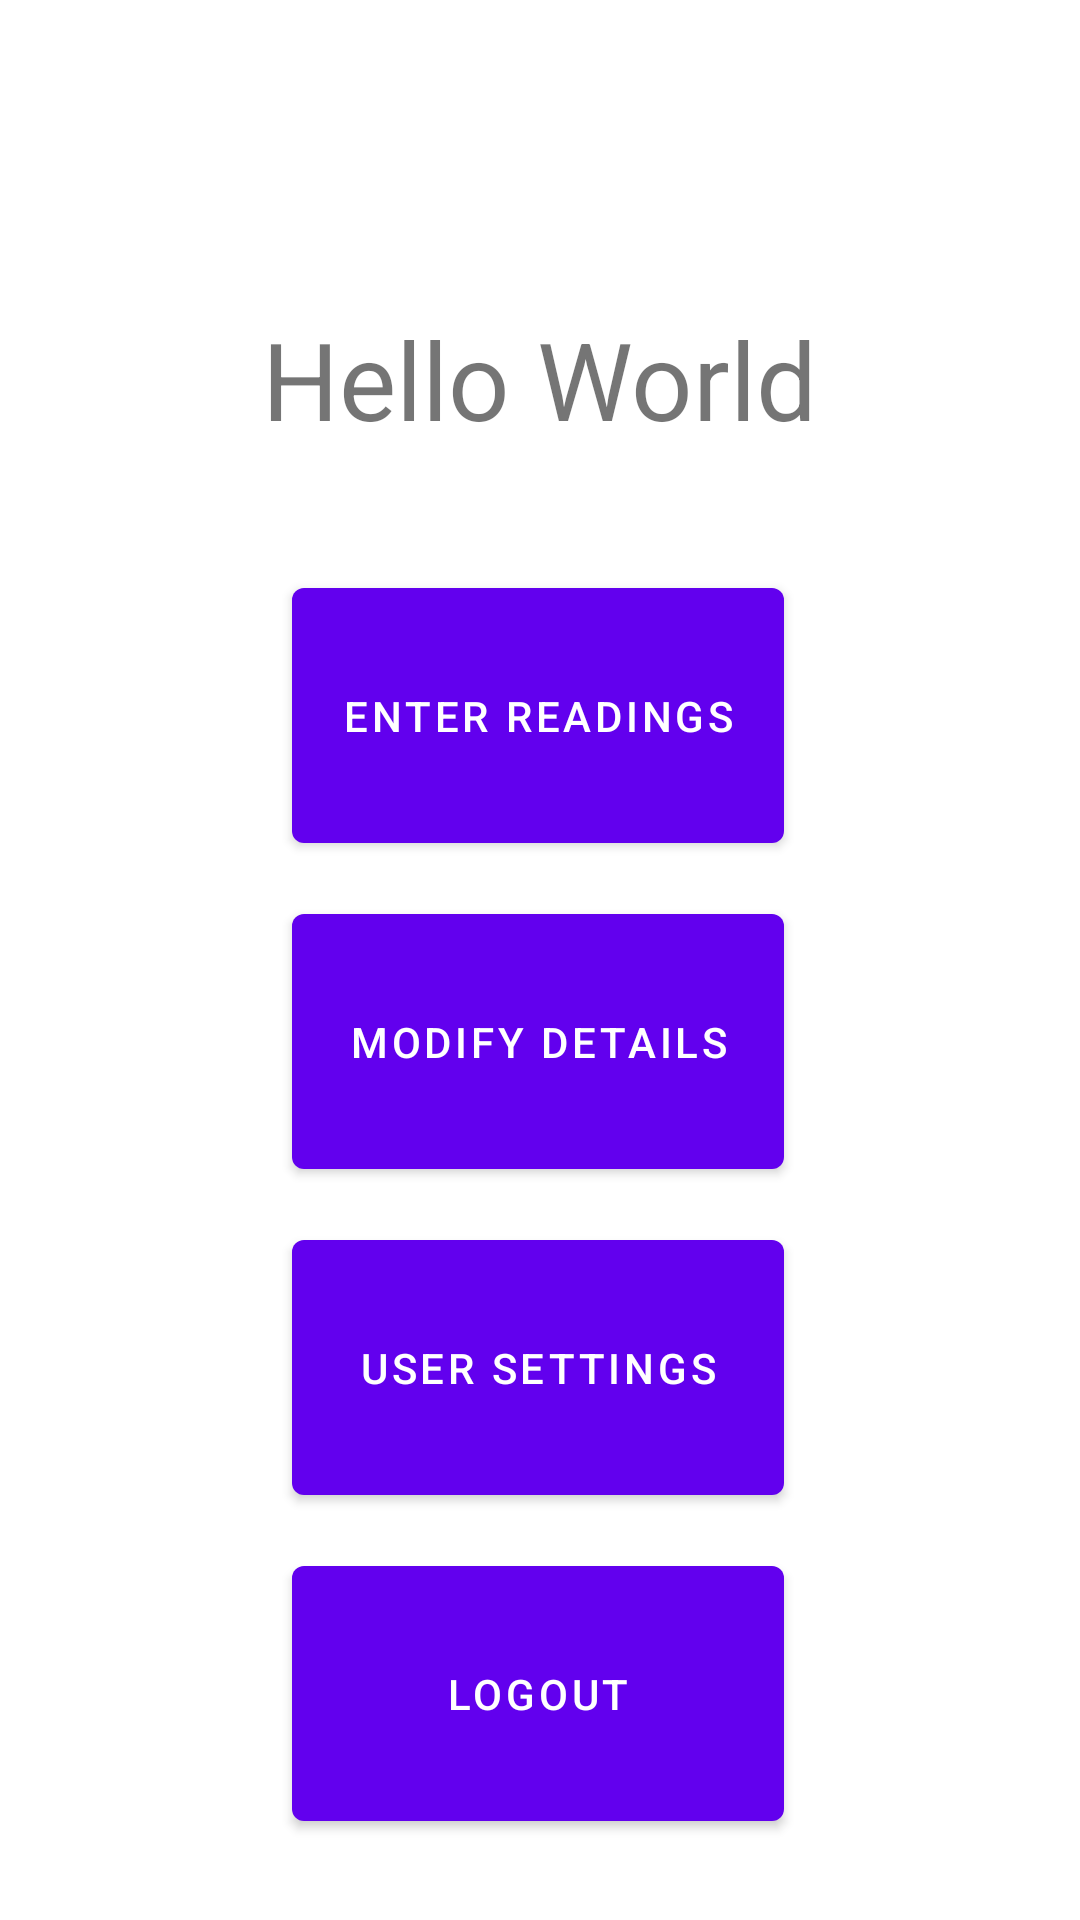

Layout XML and referenced resources for this Android screen:
<!-- AndroidManifest.xml: fallback theme Theme.MaterialComponents.DayNight.NoActionBar -->
<!-- res/layout/activity_mainmenu.xml -->
<?xml version="1.0" encoding="utf-8"?>
<androidx.constraintlayout.widget.ConstraintLayout xmlns:android="http://schemas.android.com/apk/res/android"
    xmlns:app="http://schemas.android.com/apk/res-auto"
    xmlns:tools="http://schemas.android.com/tools"
    android:layout_width="match_parent"
    android:layout_height="match_parent"
    tools:context=".Mainmenu">

    <TextView
        android:id="@+id/helloName"
        android:layout_width="247dp"
        android:layout_height="73dp"
        android:gravity="center"
        android:text="Hello World"
        android:textSize="36sp"
        app:layout_constraintBottom_toBottomOf="parent"
        app:layout_constraintHorizontal_bias="0.498"
        app:layout_constraintLeft_toLeftOf="parent"
        app:layout_constraintRight_toRightOf="parent"
        app:layout_constraintTop_toTopOf="parent"
        app:layout_constraintVertical_bias="0.158" />

    <Button
        android:id="@+id/logoutButton"
        android:layout_width="164dp"
        android:layout_height="97dp"
        android:text="Logout"
        app:layout_constraintBottom_toBottomOf="parent"
        app:layout_constraintEnd_toEndOf="parent"
        app:layout_constraintHorizontal_bias="0.497"
        app:layout_constraintStart_toStartOf="parent"
        app:layout_constraintTop_toTopOf="parent"
        app:layout_constraintVertical_bias="0.95" />

    <Button
        android:id="@+id/userSettingsButton"
        android:layout_width="164dp"
        android:layout_height="97dp"
        android:text="User Settings"
        app:layout_constraintBottom_toBottomOf="parent"
        app:layout_constraintEnd_toEndOf="parent"
        app:layout_constraintHorizontal_bias="0.497"
        app:layout_constraintStart_toStartOf="parent"
        app:layout_constraintTop_toTopOf="parent"
        app:layout_constraintVertical_bias="0.75" />

    <Button
        android:id="@+id/modifyDetailsButton"
        android:layout_width="164dp"
        android:layout_height="97dp"
        android:text="Modify Details"
        app:layout_constraintBottom_toBottomOf="parent"
        app:layout_constraintEnd_toEndOf="parent"
        app:layout_constraintHorizontal_bias="0.497"
        app:layout_constraintStart_toStartOf="parent"
        app:layout_constraintTop_toTopOf="parent"
        app:layout_constraintVertical_bias="0.55" />

    <Button
        android:id="@+id/enterReadingsButton"
        android:layout_width="164dp"
        android:layout_height="97dp"
        android:text="Enter Readings"
        app:layout_constraintBottom_toBottomOf="parent"
        app:layout_constraintEnd_toEndOf="parent"
        app:layout_constraintHorizontal_bias="0.497"
        app:layout_constraintStart_toStartOf="parent"
        app:layout_constraintTop_toTopOf="parent"
        app:layout_constraintVertical_bias="0.35" />
</androidx.constraintlayout.widget.ConstraintLayout>
<!-- resources referenced by this layout -->
<resources>

</resources>
